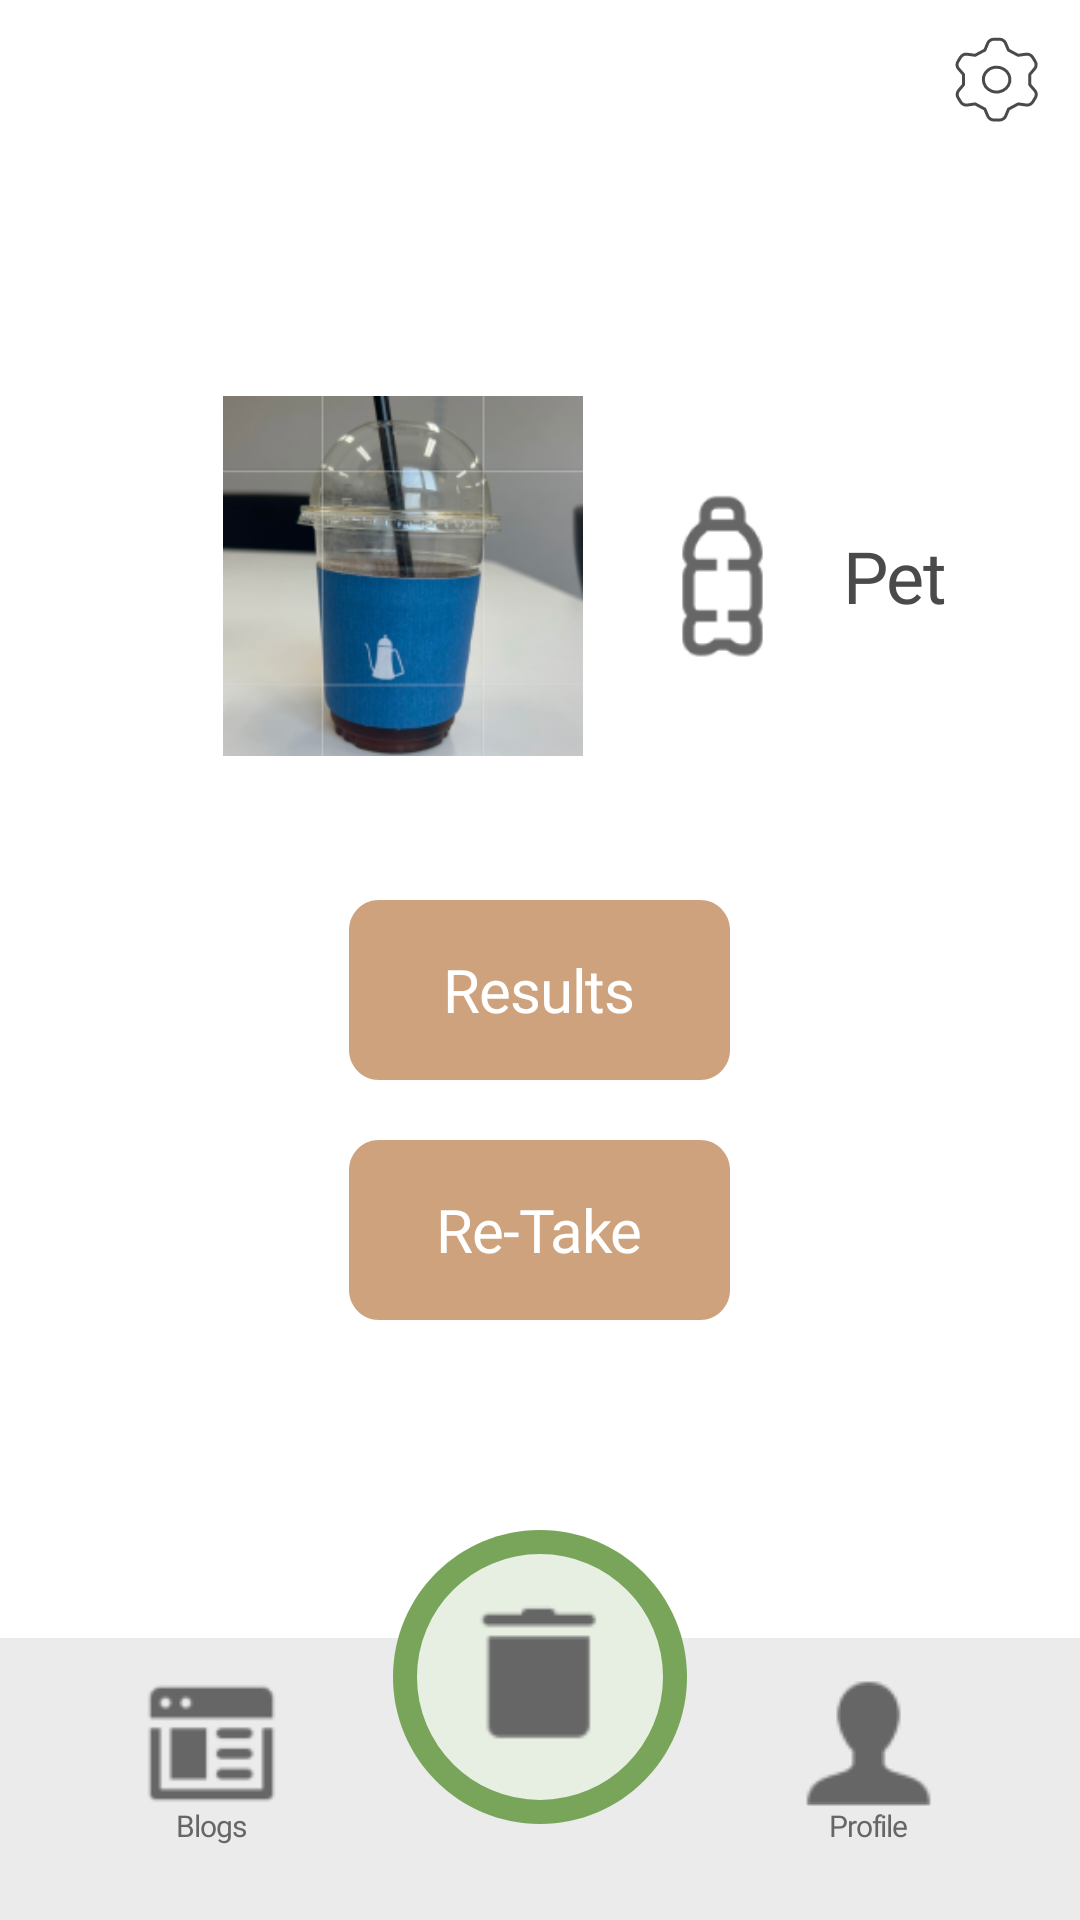

Reconstruct the res/layout file that produces this screen, plus the resources it refers to.
<!-- AndroidManifest.xml: application theme Theme.RecyclingApp -->
<!-- res/layout/scan_result_screen.xml -->
<?xml version="1.0" encoding="utf-8"?>
<RelativeLayout xmlns:android="http://schemas.android.com/apk/res/android"
    xmlns:app="http://schemas.android.com/apk/res-auto"
    android:layout_width="match_parent"
    android:layout_height="match_parent"
    android:background="@color/white"
    >
    
    <include
        android:id="@+id/setting_button_2"
        layout="@layout/top_bar_setting" />

    
    <LinearLayout
        android:layout_width="wrap_content"
        android:layout_height="wrap_content"
        android:orientation="vertical"
        android:layout_centerHorizontal="true"
        android:layout_marginTop="50dp">

        <RelativeLayout
            android:id="@+id/title_frame"
            android:layout_width="390dp"
            android:layout_height="184dp"
            android:layout_marginTop="50dp"
            android:clipToOutline="true"
            android:background="#FFFFFF">

            
            <LinearLayout
                android:layout_width="wrap_content"
                android:layout_height="wrap_content"
                android:orientation="horizontal"
                android:layout_centerHorizontal="true"
                android:layout_centerVertical="true"
                android:gravity="center_vertical">

                
                <ImageView
                    android:id="@+id/camera"
                    android:layout_width="120dp"
                    android:layout_height="180dp"

                    android:layout_gravity="left"
                    android:src="@drawable/scan_result_screen_photo" />

                
                <LinearLayout
                    android:layout_width="wrap_content"
                    android:layout_height="wrap_content"
                    android:orientation="horizontal"
                    android:layout_marginStart="16dp"
                    android:gravity="center_vertical">

                    
                    <ImageView
                        android:id="@+id/plastic_bot"
                        android:layout_width="61dp"
                        android:layout_height="61dp"
                        android:src="@drawable/scan_screen_result_icon" />

                    
                    <TextView
                        android:id="@+id/pet"
                        android:layout_width="wrap_content"
                        android:layout_height="wrap_content"
                        android:layout_marginStart="10dp"
                        android:text="@string/pet"
                        android:textAppearance="@style/recyling_categorize"
                        android:gravity="center_vertical" />
                </LinearLayout>
            </LinearLayout>
        </RelativeLayout>


        
    </LinearLayout>

    
    <LinearLayout
        android:id="@+id/start_button"
        android:layout_width="127dp"
        android:layout_height="wrap_content"
        android:layout_alignParentBottom="true"
        android:layout_above="@id/navigation_bar"
        android:layout_marginBottom="200dp"
        android:layout_centerHorizontal="true"
        android:orientation="vertical"
        android:gravity="center"
        android:clickable="true">

        <TextView
            android:layout_width="match_parent"
            android:layout_height="60dp"
            android:text="Results"
            android:textAppearance="@style/retake"
            android:gravity="center"
            android:background="@drawable/scan_result_screen_retake_button"
            />
        <TextView
            android:id="@+id/retake"
            android:layout_width="match_parent"
            android:layout_height="60dp"
            android:layout_marginTop="20dp"
            android:text="@string/retake"
            android:textAppearance="@style/retake"
            android:gravity="center"
            android:background="@drawable/scan_result_screen_retake_button"
            />
    </LinearLayout>


    <include layout="@layout/navigation_bar"/>

</RelativeLayout>
<!-- res/layout/top_bar_setting.xml (included above) -->
<RelativeLayout
    xmlns:android="http://schemas.android.com/apk/res/android"
    android:id="@+id/top_bar_setting"
    android:layout_width="match_parent"
    android:layout_height="55dp"
    android:layout_alignParentTop="true"
    >
    <Button
        android:id="@+id/setting_button"
        android:layout_width="55dp"
        android:layout_height="55dp"
        android:layout_alignParentEnd="true"
        android:contentDescription="setting_button"
        android:background= "@drawable/top_button_setting"
        />
</RelativeLayout>
<!-- res/layout/navigation_bar.xml (included above) -->
<RelativeLayout
    xmlns:android="http://schemas.android.com/apk/res/android"
    android:id="@+id/navigation_bar"
    android:layout_width="match_parent"
    android:layout_height="130dp"
    android:layout_alignParentBottom="true"
    >
    <LinearLayout
        android:layout_width="match_parent"
        android:layout_height="94dp"
        android:background="@color/navigation_bar"
        android:layout_alignParentBottom="true"
        android:orientation="horizontal"
        >

        <LinearLayout
            android:id="@+id/blogs_button"
            android:layout_weight="1"
            android:layout_width="0dp"
            android:layout_height="84dp"
            android:background="@color/navigation_bar"
            android:orientation="vertical"
            android:gravity="center"
            android:paddingLeft="10dp"
            >
            <ImageView
                android:id="@+id/web_design"
                android:layout_width="51dp"
                android:layout_height="51dp"
                android:background="@drawable/main_icon_web"
                />
            <TextView
                android:id="@+id/blogs"
                android:layout_width="wrap_content"
                android:layout_height="wrap_content"
                android:gravity="center_horizontal|top"
                android:lineHeight="22sp"
                android:lineSpacingExtra="10sp"
                android:text="@string/blogs"
                android:textAppearance="@style/Main_Disable"
                android:translationY="-4.95sp"
                />

        </LinearLayout>


        <View
            android:layout_width="98dp"
            android:layout_height="84dp"
            />

        <LinearLayout
            android:id="@+id/profile_button"
            android:layout_weight="1"
            android:layout_width="0dp"
            android:layout_height="84dp"
            android:background="@color/navigation_bar"
            android:orientation="vertical"
            android:gravity="center"
            android:paddingRight="10dp"

            >
            <ImageView
                android:id="@+id/customer"
                android:layout_width="51dp"
                android:layout_height="51dp"
                android:background="@drawable/main_icon_customer"
                />
            <TextView
                android:id="@+id/profile"
                android:layout_width="wrap_content"
                android:layout_height="wrap_content"
                android:gravity="center_horizontal|top"
                android:lineHeight="22sp"
                android:lineSpacingExtra="10sp"
                android:text="@string/profile"
                android:textAppearance="@style/Main_Disable"
                android:translationY="-4.95sp" />

        </LinearLayout>




    </LinearLayout>

    <RelativeLayout
        android:id="@+id/main_button"
        android:layout_width="98dp"
        android:layout_height="98dp"
        android:layout_centerHorizontal="true"
        android:background="@drawable/main_button"
        >

        <ImageView
            android:id="@+id/trashcan_image"
            android:layout_width="56.98dp"
            android:layout_height="56.98dp"
            android:layout_centerInParent="true"
            android:background="@drawable/main_icon_trashcan"
            />
    </RelativeLayout>


</RelativeLayout>
<!-- resources referenced by this layout -->
<resources>
  <color name="navigation_bar">#EBEBEB</color>
  <color name="white">#FFFFFFFF</color>
  <!-- drawable main_button (drawable) -->
  <vector
      xmlns:android="http://schemas.android.com/apk/res/android"
      android:width="98dp"
      android:height="98dp"
      android:viewportWidth="98"
      android:viewportHeight="98"
      >
      <group>
          <clip-path
              android:pathData="M49 0C76.062 0 98 21.938 98 49C98 76.062 76.062 98 49 98C21.938 98 0 76.062 0 49C0 21.938 21.938 0 49 0Z"
              />
          <path
              android:pathData="M0 0V98H98V0"
              android:fillColor="@color/main_button"
              />
          <path
              android:pathData="M49 0C76.062 0 98 21.938 98 49C98 76.062 76.062 98 49 98C21.938 98 0 76.062 0 49C0 21.938 21.938 0 49 0Z"
              android:strokeWidth="16"
              android:strokeColor="#78A55A"
              />
      </group>
  </vector>
  <!-- drawable main_icon_customer: png bitmap (drawable, 1048 bytes) -->
  <!-- drawable main_icon_trashcan: png bitmap (drawable, 559 bytes) -->
  <!-- drawable main_icon_web: png bitmap (drawable, 1196 bytes) -->
  <!-- drawable scan_result_screen_photo: png bitmap (drawable, 68411 bytes) -->
  <!-- drawable scan_result_screen_retake_button (drawable) -->
  <?xml version="1.0" encoding="utf-8"?>
  <vector
      xmlns:android="http://schemas.android.com/apk/res/android"
      xmlns:aapt="http://schemas.android.com/aapt"
      android:width="127dp"
      android:height="60dp"
      android:viewportWidth="127"
      android:viewportHeight="60"
      >
      <group>
          <clip-path
              android:pathData="M10 0H117C122.523 0 127 4.47715 127 10V50C127 55.5228 122.523 60 117 60H10C4.47715 60 0 55.5228 0 50V10C0 4.47715 4.47715 0 10 0Z"
              />
          <path
              android:pathData="M0 0V60H127V0"
              android:fillColor="#CDA27D"
              />
      </group>
  </vector>
  <!-- drawable scan_screen_result_icon: png bitmap (drawable, 3322 bytes) -->
  <!-- drawable top_button_setting: vector/xml drawable (drawable, 2146 chars, omitted) -->
  <string name="blogs">Blogs</string>
  <string name="pet">Pet</string>
  <string name="profile">Profile</string>
  <string name="retake">Re-Take</string>
  <style name="Main_Disable">
          <item name="android:textSize">10sp</item>
          <item name="android:letterSpacing">-0.04</item>
          <item name="android:textColor">@color/black</item>
          <item name="android:fontFamily">@font/inter_regular</item>
      </style>
  <style name="recyling_categorize">
          <item name="android:textSize">24sp</item>
          <item name="android:letterSpacing">-0.02</item>
          <item name="android:textColor">@color/gray</item>
          <item name="android:fontFamily">@font/abel</item>
      </style>
  <style name="retake">
          <item name="android:textSize">20sp</item>
          <item name="android:letterSpacing">-0.02</item>
          <item name="android:textColor">#FFFFFF</item>
          <item name="android:fontFamily">@font/inter_bold</item>
      </style>
  <style name="Theme.RecyclingApp" parent="Base.Theme.RecyclingApp" />
  <color name="main_button">#E7EFE2</color>
  <color name="black">#666666</color>
  <color name="gray">#4A4A4A</color>
  <style name="Base.Theme.RecyclingApp" parent="Theme.AppCompat.DayNight.NoActionBar">
          <item name="windowNoTitle">true</item>
          <item name="windowActionBar">false</item>
          
          
      </style>
</resources>
